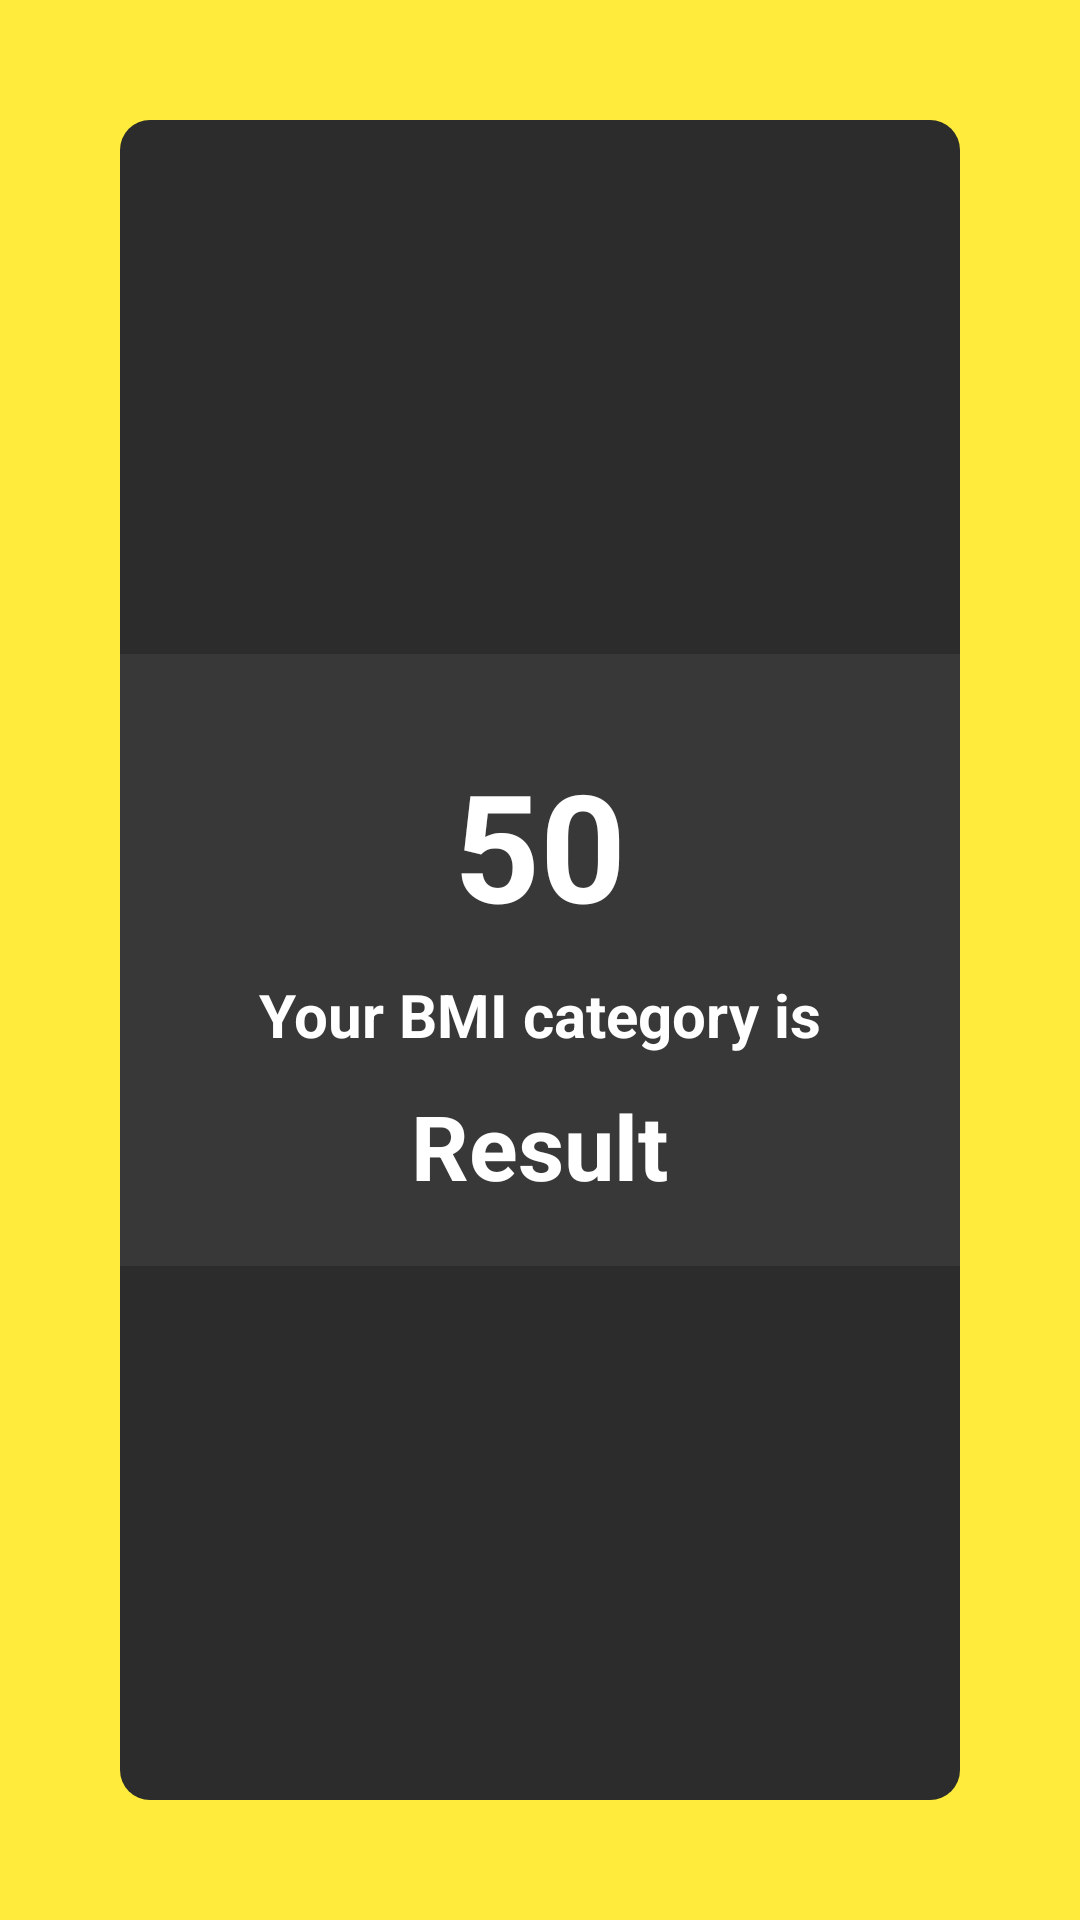

Reconstruct the res/layout file that produces this screen, plus the resources it refers to.
<!-- AndroidManifest.xml: application theme Theme.FitnessApplication -->
<!-- res/layout/activity_bmi_result.xml -->
<?xml version="1.0" encoding="utf-8"?>
<RelativeLayout xmlns:android="http://schemas.android.com/apk/res/android"
    xmlns:app="http://schemas.android.com/apk/res-auto"
    xmlns:tools="http://schemas.android.com/tools"
    android:layout_width="match_parent"
    android:layout_height="match_parent"
    android:background="@color/background_color"
    tools:context=".FitnessApp.UsersActivities.BmiResultActivity">

    <RelativeLayout
        android:layout_width="match_parent"
        android:layout_height="match_parent"
        android:layout_margin="40dp"
        android:background="@drawable/cardbackground">

        <ImageView
            android:layout_width="wrap_content"
            android:layout_height="wrap_content"
            android:padding="10dp"
            android:src="@drawable/ok"
            android:id="@+id/imgViewResult"
            android:layout_centerHorizontal="true"/>

        <RelativeLayout
            android:layout_width="match_parent"
            android:layout_height="wrap_content"
            android:layout_centerInParent="true"
            android:padding="20dp"
            android:background="#383838">

            <TextView
                android:layout_width="wrap_content"
                android:layout_height="wrap_content"
                android:text="50"
                android:id="@+id/resultBmi"
                android:textStyle="bold"
                android:textColor="@color/white"
                android:layout_marginTop="10dp"
                android:layout_centerHorizontal="true"
                android:textSize="50dp"/>

            <TextView
                android:layout_width="wrap_content"
                android:layout_height="wrap_content"
                android:text="Your BMI category is"
                android:textStyle="bold"
                android:textColor="@color/white"
                android:layout_marginTop="10dp"
                android:id="@+id/text"
                android:layout_below="@+id/resultBmi"
                android:layout_centerHorizontal="true"
                android:textSize="20dp"/>

            <TextView
                android:layout_width="wrap_content"
                android:layout_height="wrap_content"
                android:text="Result"
                android:textStyle="bold"
                android:textColor="@color/white"
                android:layout_marginTop="10dp"
                android:layout_below="@+id/text"
                android:id="@+id/bmiResult"
                android:layout_centerHorizontal="true"
                android:textSize="30dp"/>

        </RelativeLayout>
    </RelativeLayout>
</RelativeLayout>
<!-- resources referenced by this layout -->
<resources>
  <color name="background_color">#FFEB3B</color>
  <color name="white">#FFFFFFFF</color>
  <!-- drawable cardbackground (drawable) -->
  <?xml version="1.0" encoding="utf-8"?>
  <shape xmlns:android="http://schemas.android.com/apk/res/android"
      android:shape="rectangle">
      <solid android:color="#2c2c2c"/>
      <corners android:radius="10dp"/>
  </shape>
  <style name="Theme.FitnessApplication" parent="Theme.AppCompat.NoActionBar">
          
          <item name="colorPrimary">@color/purple_500</item>
          <item name="colorPrimaryVariant">@color/purple_700</item>
          <item name="colorOnPrimary">@color/white</item>
          
          <item name="colorSecondary">@color/teal_200</item>
          <item name="colorSecondaryVariant">@color/teal_700</item>
          <item name="colorOnSecondary">@color/black</item>
          
          <item name="android:statusBarColor" tools:targetApi="l">?attr/colorPrimaryVariant</item>
          <item name="android:actionOverflowButtonStyle">@style/MyTheme</item>
          
      </style>
  <color name="purple_500">#FF6200EE</color>
  <color name="purple_700">#FF3700B3</color>
  <color name="teal_200">#FF03DAC5</color>
  <color name="teal_700">#FF018786</color>
  <color name="black">#FF000000</color>
  <style name="MyTheme" parent="android:style/Widget.Holo.ActionButton.Overflow">
          <item name="android:src">@drawable/ic_baseline_more_vert_24</item>
      </style>
</resources>
